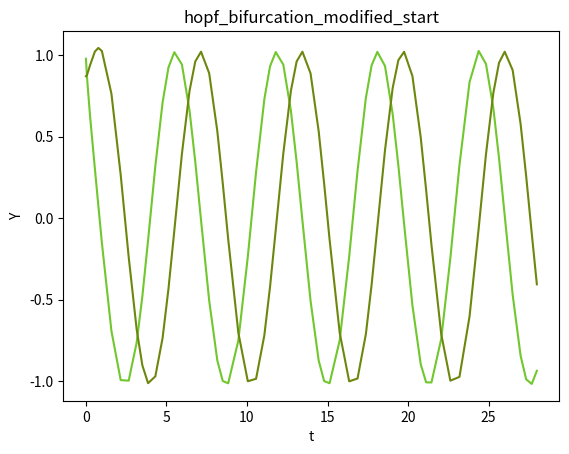

This chart was generated by the following Python code:
import matplotlib.pyplot as plt
from scipy.integrate import solve_ivp
from scipy.integrate import odeint
import numpy as np

def lotka_volterra(b):
     """Return the change in pred and prey populations"""
      #define params
     a=1
     d=0.1
     return lambda t, X : [
             X[0]*(1-X[0])-((a*X[0]*X[1])/(d+X[0])),
             b*X[1]*(1-(X[1]/X[0]))
             ]

def hopf_bifurcation(beta):
    """Return a systems of equations relating to the hopf bifurcation"""
    return lambda t, X : [
            beta*X[0]-X[1]-X[0]*(X[0]**2+X[1]**2),
            X[0]+beta*X[1]-X[1]*(X[0]**2+X[1]**2),
            ]

def hopf_bifurcation_odeint(beta):
    """Return a systems of equations relating to the hopf bifurcation"""
    return lambda X, t=0 : [
            beta*X[0]-X[1]-X[0]*(X[0]**2+X[1]**2),
            X[0]+beta*X[1]-X[1]*(X[0]**2+X[1]**2),
            ]

def hopf_bifurcation_modified(beta):
    """Return a systems of equations relating to the hopf bifurcation"""
    return lambda t, X : [
            beta*X[0]-X[1]+X[0]*(X[0]**2+X[1]**2)-X[0]*(X[0]**2+X[1]**2)**2,
            X[0]+beta*X[1]+X[1]*(X[0]**2+X[1]**2)-X[1]*(X[0]**2+X[1]**2)**2,
           ]

def random_color():
    rgbl=[255,0,0]
    random.shuffle(rgbl)
    return tuple(rgbl)


def visualise(Y, t, fig_name):
    f1 = plt.figure()
    for y in Y:
        plt.plot(t, y, color=list(np.random.rand(3)))
        plt.grid()
        plt.xlabel('t')
        plt.ylabel('Y')
        plt.title(fig_name)
    #f1.savefig(fig_name + '.png')
    plt.show()
    return


""" I have Isolated a periodic orbit with period 20.94s starting conditions are a=1 d=0.1, b=0.2, pred_pop=0.38 prey_po = 0.38

An appropriate phase condition for the limit cycle is that the dy/dt and dx/dt must pass through 0 this     works as both curves oscilate and so have gradient of 0 twice during an oscilation cycle at their peaks     and troughs.

 The time period for each phase is approx 20.76.

"""

# initial pred and prey populations
X0=[0.38,0.38]
t = (0,80) #set linspace to 0,24 as limit cycle happens at ~ 21s
b=0.2
sol=solve_ivp(lotka_volterra(b), t, X0)
#visualise(sol.y,sol.t, 'lotka_volterra')


"""
Plotting the Hopf Bifurcation normal form I will do this twice

- once for b=0
- once for b=2

This should provide reasonable data for testing

"""

# initial pred and prey populations
X0=[0.33, 0.33]
t=(0,6.3) #set linspace to 0,24 as limit cycle happens at ~ 21s
b=2
sol=solve_ivp(hopf_bifurcation(b), t, X0, max_step=0.1)
#visualise(sol.y,sol.t, 'hopf_bifurcation_start')

 # initial pred and prey populations
X0=[0.02760449, 0.10273345]
t = (0,6.3) #set linspace to 0,24 as limit cycle happens at ~ 21s
b=0.6666666666666666
sol=solve_ivp(hopf_bifurcation(b), t, X0)
#visualise(sol.y,sol.t, 'hopf_bifurcation_end')


"""
Plotting the Hopf Bifurcation normal form I will do this twice

- once for b=0
- once for b=2

This should provide reasonable data for testing

"""

# initial pred and prey populations
X0=[0.33, 0.33]
t=np.linspace(0,6.3,100) #set linspace to 0,24 as limit cycle happens at ~ 21s
b=2
sol=odeint(hopf_bifurcation_odeint(b), X0, t)
#visualise(sol.T,t, 'hopf_bifurcation_start')

# initial pred and prey populations
X0=[0.02760449, 0.10273345]
t = np.linspace(0,6.3,100) #set linspace to 0,24 as limit cycle happens at ~ 21s
b=0.6666666666666666
sol=odeint(hopf_bifurcation_odeint(b), X0, t)
#visualise(sol.T, t, 'hopf_bifurcation_end')


"""
Plotting modified Hopf Bifurcation normal form
 - once for b=-1
 - once for b=2

 This should provide reasonable data for testing
 """

# initial pred and prey populations
X0=[0.9769836,  0.87001483]
t=(0,28) #set linspace to 0,24 as limit cycle happens at ~ 21s
b=0.04081632653061229
sol=solve_ivp(hopf_bifurcation_modified(b), t, X0)
visualise(sol.y,sol.t, 'hopf_bifurcation_modified_start')

# initial pred and prey populations
X0=[0.5,0.5]
t = (0,20) #set linspace to 0,24 as limit cycle happens at ~ 21s
b=-1
sol=solve_ivp(hopf_bifurcation_modified(b), t, X0)
#visualise(sol.y,sol.t, 'hopf_bifurcation_modified_end')


